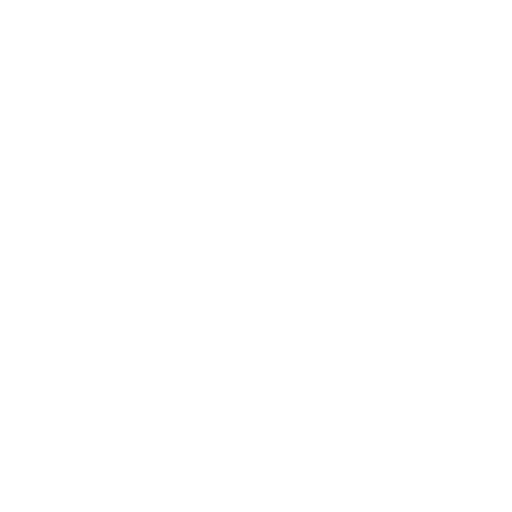
t = 0.00 s
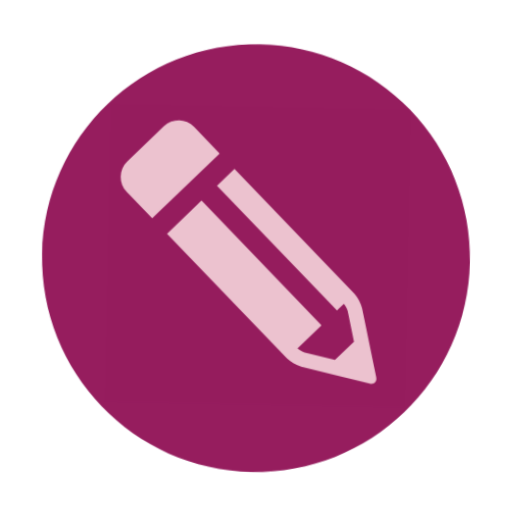
t = 0.63 s
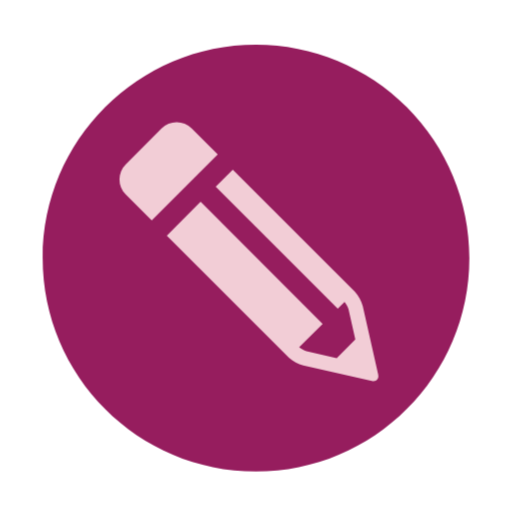
t = 1.31 s
t = 1.88 s: frame unchanged from t = 1.31 s, image omitted
t = 2.44 s: frame unchanged from t = 1.31 s, image omitted
t = 3.00 s: frame unchanged from t = 1.31 s, image omitted

The animated SVG that drew these frames (rendered in a browser with its animation timeline set to each time). Animation: 3 CSS @keyframes rules; one cycle of 3.00 s.

<?xml version="1.0" encoding="UTF-8" standalone="no"?>
<!-- Created with Keyshape -->
<svg xmlns="http://www.w3.org/2000/svg" fill="#000000" viewBox="0 0 100 100" class="cf-icon-svg">
    <style>
@keyframes a0_t { 0% { transform: translate(50px,50.415789px) rotate(20deg) scale(1.05,1.05) translate(-41.668421px,-41.668421px); animation-timing-function: cubic-bezier(0.42,0,0.58,1); } 25% { transform: translate(50px,50.415789px) rotate(0deg) scale(1,1) translate(-41.668421px,-41.668421px); } 100% { transform: translate(50px,50.415789px) rotate(0deg) scale(1,1) translate(-41.668421px,-41.668421px); } }
@keyframes a0_o { 0% { opacity: 0; animation-timing-function: cubic-bezier(0.42,0,0.58,1); } 8.3333% { opacity: 1; } 100% { opacity: 1; } }
@keyframes a1_o { 0% { opacity: 1; animation-timing-function: cubic-bezier(0.42,0,0.58,1); } 25% { opacity: 0; } 100% { opacity: 0; } }
    </style>
    <g filter="none">
        <g opacity="0" filter="none" transform="translate(50,50.4158) rotate(20) scale(1.05,1.05) translate(-41.6684,-41.6684)" style="animation: 3s linear both a0_t, 3s linear both a0_o;">
            <rect width="58.4114" height="57.9956" fill="#f2cdd6" rx="0" stroke="none" stroke-width="5.26316" stroke-dashoffset="0" stroke-dasharray="none" filter="none" transform="translate(41.9267,41.2022) translate(-29.2057,-28.9978)"/>
            <path d="M86.4053,50.4158C86.4053,73.4286,67.7497,92.0842,44.7368,92.0842C21.724,92.0842,3.06842,73.4286,3.06842,50.4158C3.06842,27.403,21.724,8.74737,44.7368,8.74737C55.788,8.74737,66.3865,13.1374,74.2009,20.9518C82.0152,28.7661,86.4053,39.3646,86.4053,50.4158ZM24.3684,43.0632L37.2632,30.1737L32.1789,25.0895C30.5487,23.4676,27.9144,23.4676,26.2842,25.0895L19.2895,32.0895C17.6676,33.7197,17.6676,36.354,19.2895,37.9842ZM67.6842,74.4368C68.3684,74.4368,68.7684,73.9105,68.5947,73.1368L65.5789,59.7579C65.2968,58.7156,64.7699,57.7556,64.0421,56.9579L40.2,33.1158L36.8632,36.4632L60.7,60.3L62.0263,58.9737C62.3732,59.3892,62.636,59.8683,62.8,60.3842L64.1316,66.3L60.5,69.9316L54.5789,68.6053C54.063,68.439,53.584,68.1745,53.1684,67.8263L57.7526,63.2474L33.9105,39.4053L27.3158,46.0105L51.1579,69.8421C51.9572,70.5717,52.9188,71.1004,53.9632,71.3842L67.3421,74.4C67.456,74.4269,67.5725,74.441,67.6895,74.4421Z" fill="#961d5e" stroke-width="5.26316" stroke-dashoffset="0" stroke-dasharray="none" filter="none" transform="translate(41.6684,41.6684) translate(-44.7368,-50.4158)"/>
            <rect width="58.4114" height="57.9956" fill="#961d5e" rx="0" stroke="none" opacity="1" stroke-width="5.26316" stroke-dashoffset="0" stroke-dasharray="none" filter="none" transform="translate(41.9267,41.2022) translate(-29.2057,-28.9978)" style="animation: 3s linear both a1_o;"/>
        </g>
    </g>
</svg>
